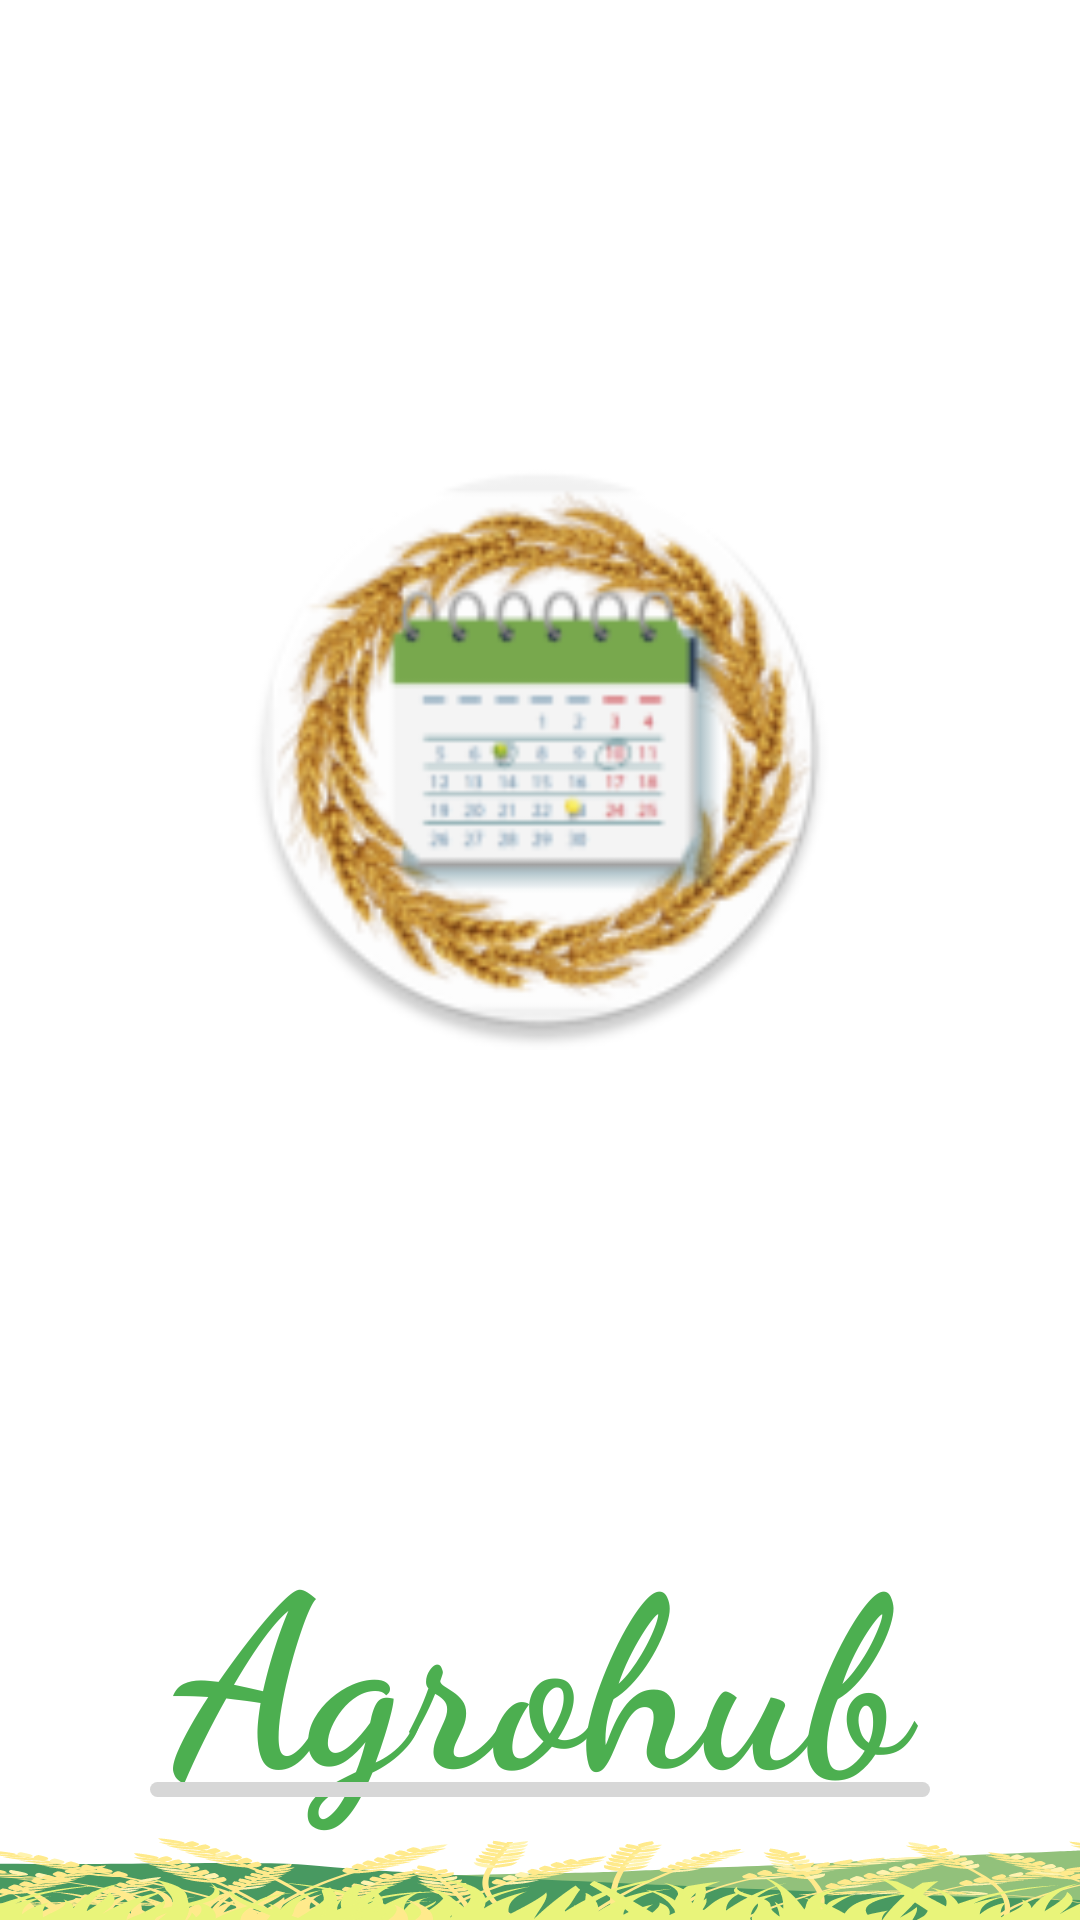

This screen was rendered from an Android layout file. Write that file and the resources it references.
<!-- AndroidManifest.xml: application theme Theme.Agrohub -->
<!-- res/layout/activity_splash_screen.xml -->
<?xml version="1.0" encoding="utf-8"?>
<RelativeLayout xmlns:android="http://schemas.android.com/apk/res/android"
    xmlns:app="http://schemas.android.com/apk/res-auto"
    xmlns:tools="http://schemas.android.com/tools"
    android:id="@+id/splash_screen_layout"
    android:background="#FFFFFFFF"
    android:layout_width="match_parent"
    android:layout_height="match_parent"
    tools:context=".onbordingscreen.SplashScreen">

  <ImageView
      android:id="@+id/applogo"
        android:layout_width="200dp"
        android:layout_height="200dp"
        android:layout_centerHorizontal="true"

        android:layout_marginTop="150dp"
        android:layout_marginEnd="38dp"
        android:layout_marginBottom="150dp"
        android:src="@mipmap/ic_launcher_round">

    </ImageView>-->


    <TextView
        android:id="@+id/appnam"
        android:layout_width="match_parent"
        android:layout_height="wrap_content"
        android:layout_below="@+id/applogo"
        android:layout_marginBottom="0dp"
        android:text="@string/app_name"
        android:textColor="#4CAF50"
        android:textAlignment="center"
        android:textSize="80dp"
        android:fontFamily="cursive"
        android:textStyle="bold"
        tools:ignore="MissingConstraints">

    </TextView>
<ImageView
    android:id="@+id/svgspl"
    android:layout_width="match_parent"
    android:layout_below="@+id/appnam"
    android:scaleType="centerCrop"
    android:layout_height="wrap_content"
    android:background="@drawable/splashsvg"
    android:alpha="0.9"
    >

</ImageView>
    <ProgressBar
        android:id="@+id/progressBar"
        style="@style/Widget.AppCompat.ProgressBar.Horizontal"
        android:layout_width="match_parent"
        android:layout_height="5dp"
        android:layout_alignParentBottom="true"
        android:layout_marginLeft="50dp"
        android:layout_marginRight="50dp"
        android:layout_marginBottom="41dp"
        android:indeterminate="false"
        android:max="100"
        android:progress="0"
        android:progressDrawable="@drawable/custom_progressbar" />


</RelativeLayout>
<!-- resources referenced by this layout -->
<resources>
  <!-- drawable custom_progressbar (drawable) -->
  <?xml version="1.0" encoding="utf-8"?>
  <layer-list xmlns:android="http://schemas.android.com/apk/res/android">
      <item android:id="@android:id/background">
          <shape>
              <corners android:radius="8dip" />
              <gradient
                  android:startColor="#FFD7D7D7"
                  android:centerColor="#FFD7D7D7"
                  android:centerY="0.75"
                  android:endColor="#FFD7D7D7"
                  android:angle="270"
                  />
          </shape>
      </item>
  
      <item android:id="@android:id/progress">
          <clip>
  
              <shape>
  
                  <corners android:radius="8dip" />
                  <gradient
                      android:startColor="#FF9100"
                      android:centerColor="@color/white"
                      android:endColor="#43A047"
                      android:angle="270"
                      />
              </shape>
  
          </clip>
      </item>
  </layer-list>
  <!-- drawable splashsvg: vector/xml drawable (drawable, 78490 chars, omitted) -->
  <!-- mipmap ic_launcher_round: png bitmap (mipmap-hdpi, 9588 bytes) -->
  <string name="app_name">Agrohub</string>
  <style name="Theme.Agrohub" parent="Theme.MaterialComponents.DayNight.DarkActionBar">
          
          <item name="colorPrimary">@color/purple_500</item>
          <item name="colorPrimaryVariant">@color/purple_700</item>
          <item name="colorOnPrimary">@color/black</item>
          
          <item name="colorSecondary">@color/teal_200</item>
          <item name="colorSecondaryVariant">@color/teal_700</item>
          <item name="colorOnSecondary">@color/black</item>
          
          <item name="android:statusBarColor">?attr/colorPrimaryVariant</item>
          
      </style>
  <color name="white">#FFFFFFFF</color>
  <color name="purple_500">#4CAF50</color>
  <color name="purple_700">#4CAF50</color>
  <color name="black">#FF000000</color>
  <color name="teal_200">#FF03DAC5</color>
  <color name="teal_700">#33691E</color>
</resources>
